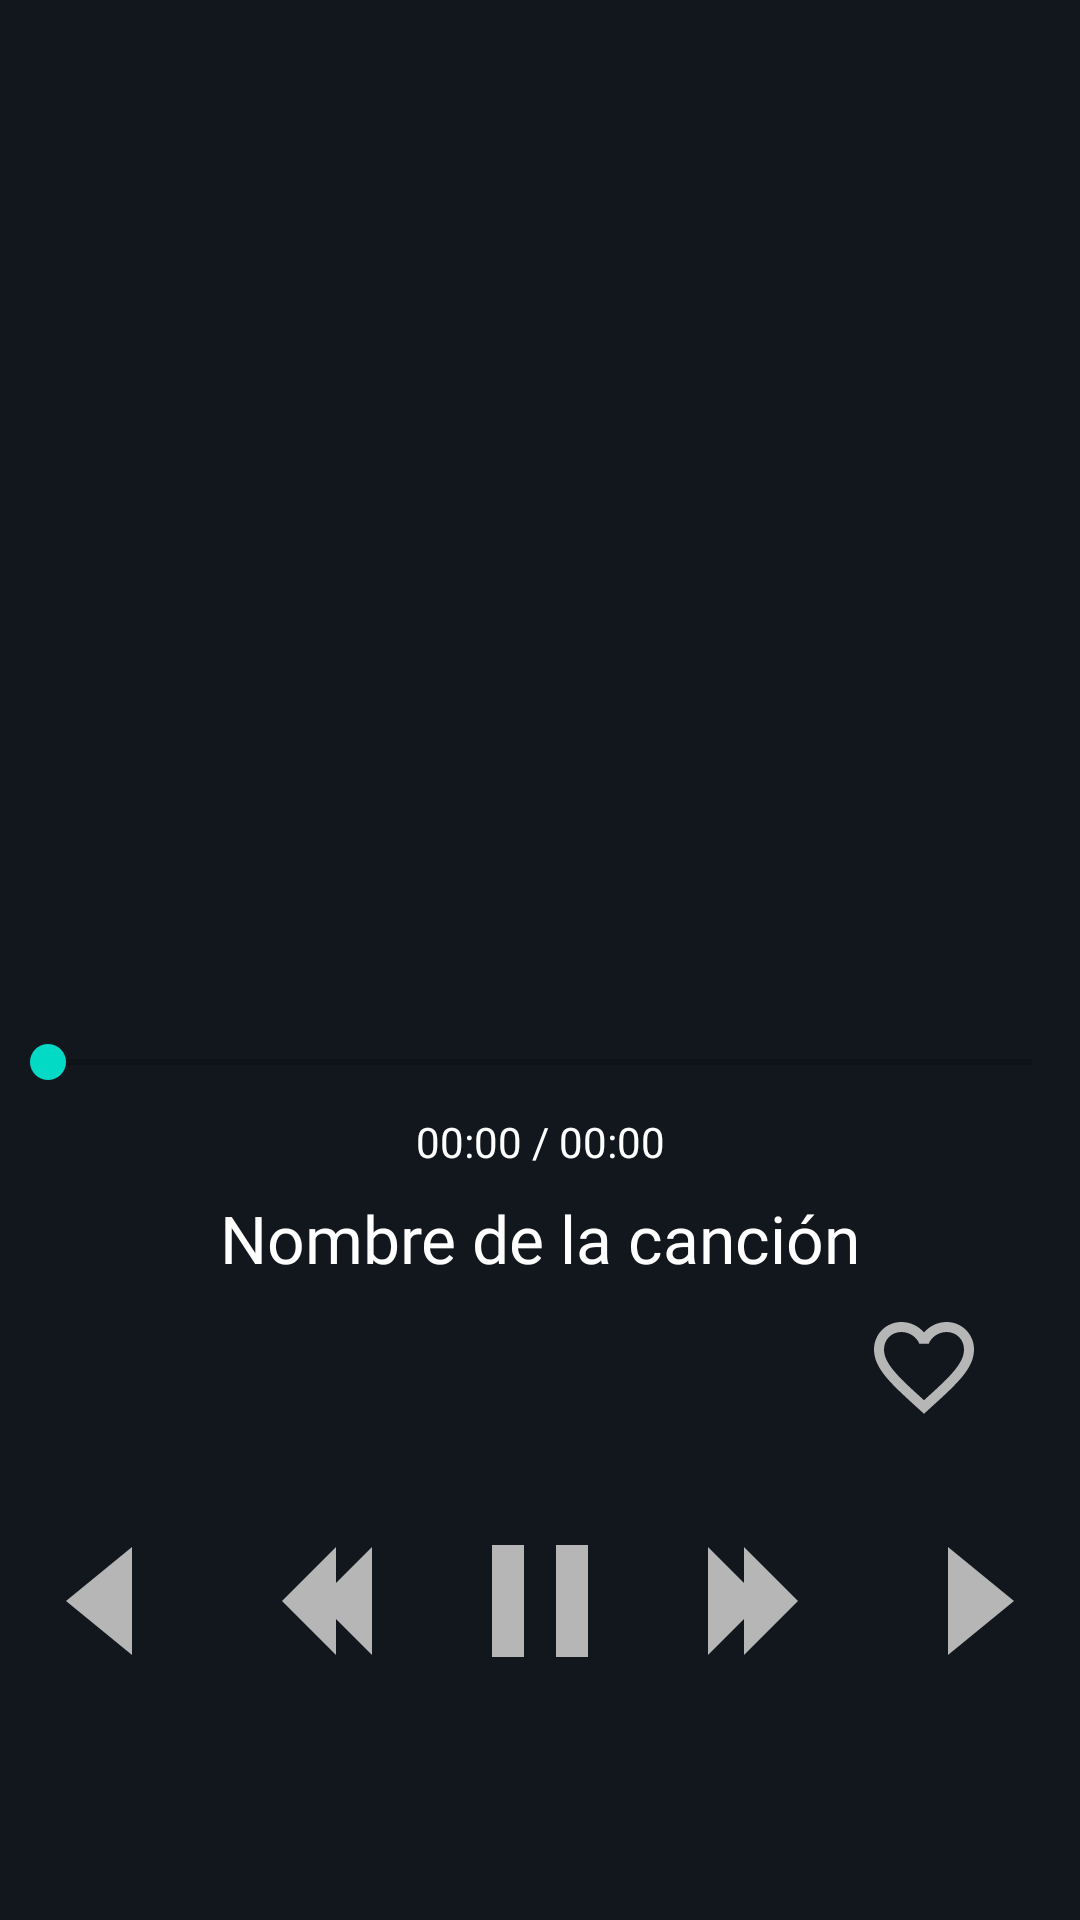

This screen was rendered from an Android layout file. Write that file and the resources it references.
<!-- AndroidManifest.xml: application theme Theme.ZTMelody_02 -->
<!-- res/layout/activity_music_control.xml -->
<?xml version="1.0" encoding="utf-8"?>
<androidx.constraintlayout.widget.ConstraintLayout xmlns:android="http://schemas.android.com/apk/res/android"
    xmlns:app="http://schemas.android.com/apk/res-auto"
    xmlns:tools="http://schemas.android.com/tools"
    android:layout_width="match_parent"
    android:layout_height="match_parent"
    android:background="@color/principalBackground"
    tools:context=".MusicControlActivity">

    <ImageView
        android:id="@+id/photoImageView"
        android:layout_width="0dp"
        android:layout_height="0dp"
        android:layout_margin="15dp"
        android:src="@drawable/icon_normal"
        app:layout_constraintBottom_toTopOf="@+id/seekBar"
        app:layout_constraintDimensionRatio="1"
        app:layout_constraintEnd_toEndOf="parent"
        app:layout_constraintHorizontal_bias="0.0"
        app:layout_constraintStart_toStartOf="parent"
        app:layout_constraintTop_toTopOf="parent" />

    <SeekBar
        android:id="@+id/seekBar"
        android:layout_width="0dp"
        android:layout_height="wrap_content"
        android:max="100"
        app:layout_constraintTop_toBottomOf="@id/photoImageView"
        app:layout_constraintStart_toStartOf="parent"
        app:layout_constraintEnd_toEndOf="parent"
        android:paddingStart="16dp"
        android:paddingEnd="16dp" />

    <TextView
        android:id="@+id/timeTextView"
        android:layout_width="wrap_content"
        android:layout_height="wrap_content"
        android:text="00:00 / 00:00"
        android:textColor="@android:color/white"
        android:textSize="14sp"
        android:fontFamily="@font/josefin_slab"
        app:layout_constraintTop_toBottomOf="@+id/seekBar"
        app:layout_constraintStart_toStartOf="parent"
        app:layout_constraintEnd_toEndOf="parent"
        android:layout_marginTop="8dp"/>

    <TextView
        android:id="@+id/songNameTextView"
        android:layout_width="wrap_content"
        android:layout_height="wrap_content"
        android:text="Nombre de la canción"
        android:textColor="@android:color/white"
        android:textSize="22sp"
        android:fontFamily="@font/josefin_slab"
        app:layout_constraintTop_toBottomOf="@+id/timeTextView"
        app:layout_constraintStart_toStartOf="parent"
        app:layout_constraintEnd_toEndOf="parent"
        android:layout_marginTop="8dp"/>

    <LinearLayout
        android:id="@+id/controlPanel"
        android:layout_width="0dp"
        android:layout_height="wrap_content"
        android:orientation="horizontal"
        android:gravity="center"
        app:layout_constraintTop_toBottomOf="@+id/songNameTextView"
        app:layout_constraintStart_toStartOf="parent"
        app:layout_constraintEnd_toEndOf="parent"
        app:layout_constraintBottom_toBottomOf="parent"
        android:padding="16dp"
        android:layout_marginTop="16dp"
        android:layout_marginBottom="16dp">

        <androidx.appcompat.widget.AppCompatButton
            android:id="@+id/rewindButton"
            android:layout_width="48dp"
            android:layout_height="48dp"
            android:background="@drawable/ic_rewind"
            android:contentDescription="@string/rewind" />

        <androidx.appcompat.widget.AppCompatButton
            android:id="@+id/prevButton"
            android:layout_width="48dp"
            android:layout_height="48dp"
            android:background="@drawable/ic_prev"
            android:contentDescription="@string/previous"
            android:layout_marginStart="16dp"
            android:layout_marginEnd="16dp" />

        <androidx.appcompat.widget.AppCompatButton
            android:id="@+id/playPauseButton"
            android:layout_width="64dp"
            android:layout_height="64dp"
            android:background="@drawable/ic_pause"
            android:contentDescription="@string/play_pause" />

        <androidx.appcompat.widget.AppCompatButton
            android:id="@+id/nextButton"
            android:layout_width="48dp"
            android:layout_height="48dp"
            android:background="@drawable/ic_next"
            android:contentDescription="@string/next"
            android:layout_marginStart="16dp"
            android:layout_marginEnd="16dp" />

        <androidx.appcompat.widget.AppCompatButton
            android:id="@+id/forwardButton"
            android:layout_width="48dp"
            android:layout_height="48dp"
            android:background="@drawable/ic_forward"
            android:contentDescription="@string/forward" />
    </LinearLayout>

    <androidx.appcompat.widget.AppCompatButton
        android:id="@+id/addFavoriteButton"
        android:layout_width="40dp"
        android:layout_height="40dp"
        android:layout_marginEnd="32dp"
        android:background="@drawable/ic_nofavorite"
        app:layout_constraintBottom_toTopOf="@+id/controlPanel"
        app:layout_constraintEnd_toEndOf="parent"
        app:layout_constraintTop_toBottomOf="@+id/songNameTextView"
        app:layout_constraintVertical_bias="0.448" />
</androidx.constraintlayout.widget.ConstraintLayout>
<!-- resources referenced by this layout -->
<resources>
  <color name="principalBackground">#12171D</color>
  <!-- drawable ic_forward (drawable) -->
  <vector xmlns:android="http://schemas.android.com/apk/res/android"
      android:width="24dp"
      android:height="24dp"
      android:viewportWidth="24.0"
      android:viewportHeight="24.0">
      <path
          android:fillColor="@color/colorButtons"
          android:pathData="M12,3l11,9-11,9V3z" />
  </vector>
  <!-- drawable ic_next (drawable) -->
  <vector xmlns:android="http://schemas.android.com/apk/res/android"
      android:width="24dp"
      android:height="24dp"
      android:viewportWidth="24.0"
      android:viewportHeight="24.0">
      <path
          android:fillColor="@color/colorButtons"
          android:pathData="M10,3v18l9-9z" />
      <path
          android:fillColor="@color/colorButtons"
          android:pathData="M4,3v18l9-9z" />
  </vector>
  <!-- drawable ic_nofavorite (drawable) -->
  <vector xmlns:android="http://schemas.android.com/apk/res/android"
      android:width="24dp"
      android:height="24dp"
      android:viewportWidth="24.0"
      android:viewportHeight="24.0">
      <path
          android:fillColor="@color/colorButtons"
          android:pathData="M16.5,3c-1.74,0 -3.41,0.81 -4.5,2.09C10.91,3.81 9.24,3 7.5,3 4.42,3 2,5.42 2,8.5c0,3.78 3.4,6.86 8.55,11.54L12,21.35l1.45,-1.32C18.6,15.36 22,12.28 22,8.5 22,5.42 19.58,3 16.5,3zM12.1,18.55l-0.1,0.1 -0.1,-0.1C7.14,14.24 4,11.39 4,8.5 4,6.5 5.5,5 7.5,5c1.54,0 3.04,0.99 3.57,2.36h1.87C13.46,5.99 14.96,5 16.5,5c2,0 3.5,1.5 3.5,3.5 0,2.89 -3.14,5.74 -7.9,10.05z"/>
  
  </vector>
  <!-- drawable ic_pause (drawable) -->
  <vector xmlns:android="http://schemas.android.com/apk/res/android"
      android:width="24dp"
      android:height="24dp"
      android:viewportWidth="24"
      android:viewportHeight="24">
      <path
          android:fillColor="@color/colorButtons"
          android:pathData="M14,19H18V5H14M6,19H10V5H6V19Z"/>
  </vector>
  <!-- drawable ic_prev (drawable) -->
  <vector xmlns:android="http://schemas.android.com/apk/res/android"
      android:width="24dp"
      android:height="24dp"
      android:viewportWidth="24.0"
      android:viewportHeight="24.0">
      <path
          android:fillColor="@color/colorButtons"
          android:pathData="M14,3v18l-9-9z" />
      <path
          android:fillColor="@color/colorButtons"
          android:pathData="M20,3v18l-9-9z" />
  </vector>
  <!-- drawable ic_rewind (drawable) -->
  <vector xmlns:android="http://schemas.android.com/apk/res/android"
      android:width="24dp"
      android:height="24dp"
      android:viewportWidth="24.0"
      android:viewportHeight="24.0">
      <path
          android:fillColor="@color/colorButtons"
          android:pathData="M12,3l-11,9 11,9V3z" />
  </vector>
  <string name="forward">Avanzar</string>
  <string name="next">Pista siguiente</string>
  <string name="play_pause">Reproducir/Pausa</string>
  <string name="previous">Pista anterior</string>
  <string name="rewind">Rebobinar</string>
  <style name="Theme.ZTMelody_02" parent="Theme.MaterialComponents.DayNight.DarkActionBar">
          
          <item name="colorPrimary">@color/black</item>
          <item name="colorPrimaryVariant">@color/purple_700</item>
          <item name="colorOnPrimary">@color/white</item>
          
          <item name="colorSecondary">@color/teal_200</item>
          <item name="colorSecondaryVariant">@color/teal_700</item>
          <item name="colorOnSecondary">@color/black</item>
          
          <item name="android:statusBarColor">@color/black</item>
          
      </style>
  <color name="colorButtons">#B6B6B6</color>
  <color name="black">#FF000000</color>
  <color name="purple_700">#000000</color>
  <color name="white">#FFFFFFFF</color>
  <color name="teal_200">#FF03DAC5</color>
  <color name="teal_700">#FF018786</color>
</resources>
